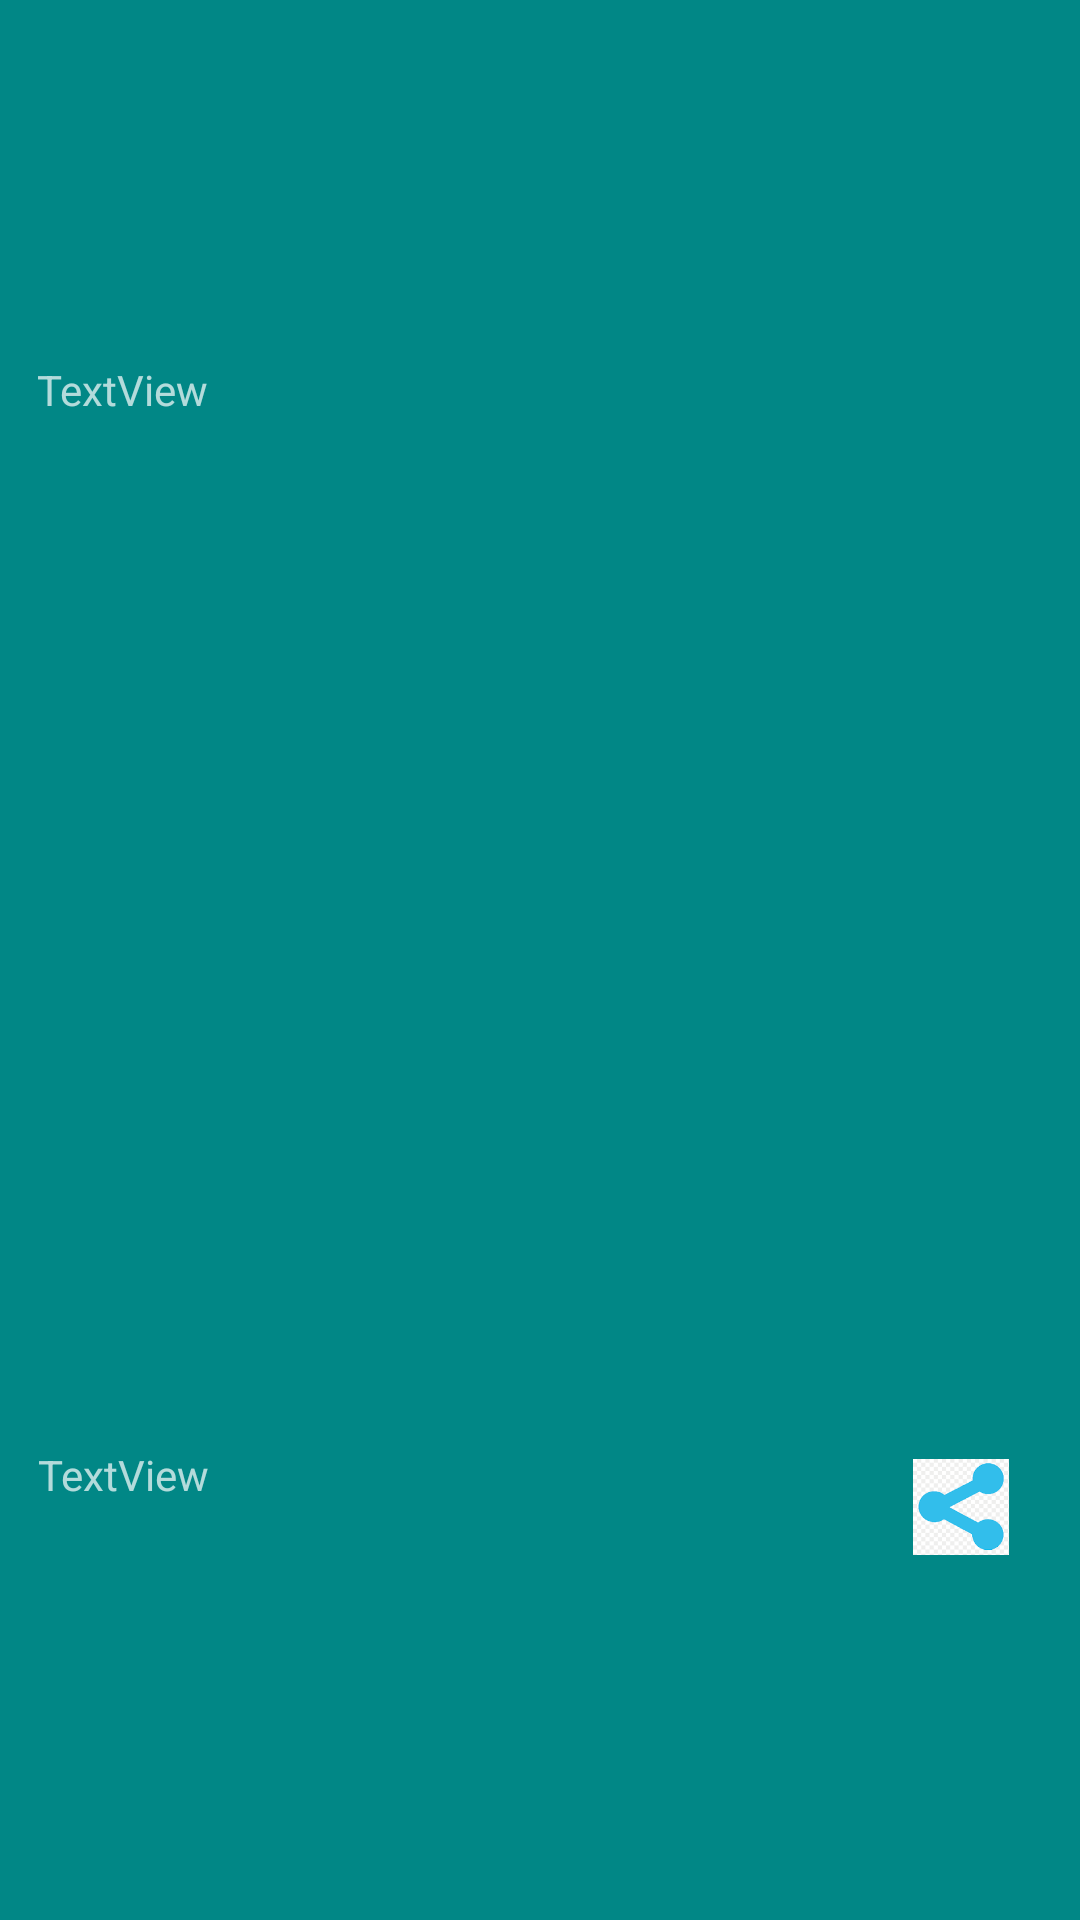

Produce the Android XML layout that renders to this screen, including the resource entries it uses.
<!-- AndroidManifest.xml: application theme Theme.AppCompat.NoActionBar -->
<!-- res/layout/add_repo_preview.xml -->
<?xml version="1.0" encoding="utf-8"?>
<androidx.constraintlayout.widget.ConstraintLayout xmlns:android="http://schemas.android.com/apk/res/android"
    xmlns:app="http://schemas.android.com/apk/res-auto"
    xmlns:tools="http://schemas.android.com/tools"
    android:layout_width="match_parent"
    android:layout_margin="5dp"
    android:background="@color/teal_700"
    android:layout_height="100dp">

        <TextView
            android:id="@+id/repoOwner"
            android:layout_width="234dp"
            android:layout_height="29dp"
            android:text="TextView"
            android:color="@color/black"
            app:layout_constraintBottom_toBottomOf="parent"
            app:layout_constraintEnd_toEndOf="parent"
            app:layout_constraintHorizontal_bias="0.099"
            app:layout_constraintStart_toStartOf="parent"
            app:layout_constraintTop_toTopOf="parent"
            app:layout_constraintVertical_bias="0.197" />

        <TextView
            android:id="@+id/repoName"
            android:layout_width="233dp"
            android:layout_height="39dp"
            android:text="TextView"
            android:color="@color/black"
            app:layout_constraintBottom_toBottomOf="parent"
            app:layout_constraintEnd_toEndOf="parent"
            app:layout_constraintHorizontal_bias="0.101"
            app:layout_constraintStart_toStartOf="parent"
            app:layout_constraintTop_toTopOf="parent"
            app:layout_constraintVertical_bias="0.802" />

        <ImageView
            android:id="@+id/imageView"
            android:layout_width="32dp"
            android:layout_height="39dp"
            android:src="@drawable/share"
            app:layout_constraintBottom_toBottomOf="parent"
            app:layout_constraintEnd_toEndOf="parent"
            app:layout_constraintHorizontal_bias="0.928"
            app:layout_constraintStart_toStartOf="parent"
            app:layout_constraintTop_toTopOf="parent"
            app:layout_constraintVertical_bias="0.803" />

    </androidx.constraintlayout.widget.ConstraintLayout>
<!-- resources referenced by this layout -->
<resources>
  <!-- drawable share: png bitmap (drawable, 3257 bytes) -->
  <!-- not gathered from this repository: default colours our renderer supplied (Android Studio template values) -->
  <color name="teal_700">#FF018786</color>
  <color name="black">#FF000000</color>
</resources>
